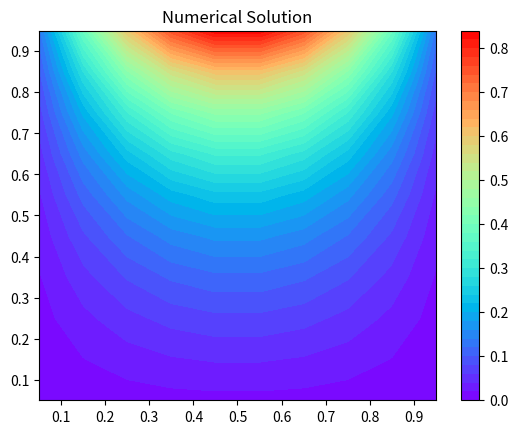

Python code for this plot:
import numpy as np
import matplotlib.pyplot as plt
from scipy.sparse.linalg import spsolve

def mesh(Nx, Ny):
    dx, dy = 1 / Nx, 1 / Ny
    x_line = np.linspace(0 - dx / 2, 1 + dx / 2, Nx + 2)
    y_line = np.linspace(1 + dy / 2, 0 - dy / 2, Ny + 2)
    m, n = np.meshgrid(x_line, y_line, indexing='xy')
    return m, n

def boundary_condition(T, Nx, Ny):
    [m, n] = mesh(Nx, Ny)

    T[0, :] = 2*np.sin(np.pi * m[0, :])-T[1,:]
    T[Nx + 1, :] = -T[Nx,:]
    T[:, Ny + 1] = -T[:,Ny]
    T[:, 0] = -T[:,1]

    return

def T_exact(Nx, Ny):
    m, n = mesh(Nx, Ny)
    x, y = m[1:-1, 1:-1], n[1:-1, 1:-1]
    T_ext = np.sin(np.pi * x) * np.sinh(np.pi * y) / np.sinh(np.pi)
    return T_ext

def norm(T, Nx, Ny):
    T_ext = T_exact(Nx, Ny)
    Error = np.abs(T_ext - T)
    L_1 = np.mean(Error)
    L_2 = np.sqrt(np.mean(Error ** 2))
    L_inf = np.max(Error)
    return L_1,L_2,L_inf

def Gauss_Seidel(Nx, Ny, l_2):
    T = np.zeros([Nx + 2, Ny + 2])
    dx, dy = 1 / Nx, 1 / Ny
    L = []
    iteration = []

    L2 = 1
    counter = 0
    while L2 > l_2:

        boundary_condition(T, Nx, Ny)
        T_0 = T.copy()

        for m in range(1,Nx+1):
            for n in range(1, Ny+1):
                T[m,n] = 0.5*(dy**2/((dy**2+dx**2))*(T_0[m,n+1]+T[m,n-1])+dx**2/((dy**2+dx**2))*(T[m-1,n]+T_0[m+1,n]))

        Error = np.abs(T_0[1:Nx+1, 1:Ny+1] - T[1:Nx+1, 1:Ny+1])
        L2 = np.sqrt(np.mean(Error**2))
        L.append(L2)
        counter += 1
        iteration.append(counter)
    L = np.array(L)
    iteration = np.array(iteration)
    return T[1:Nx+1, 1:Ny+1], iteration, L


[T_num_g , iter_g, L2_g] = Gauss_Seidel(10,10,1e-10)
print(np.round(T_num_g,4))
[m,n] = mesh(10,10)
plt.contourf(m[1:11, 1:11],n[1:11, 1:11],T_num_g,50, cmap='rainbow')
plt.title('Numerical Solution')
plt.colorbar()
plt.show()
